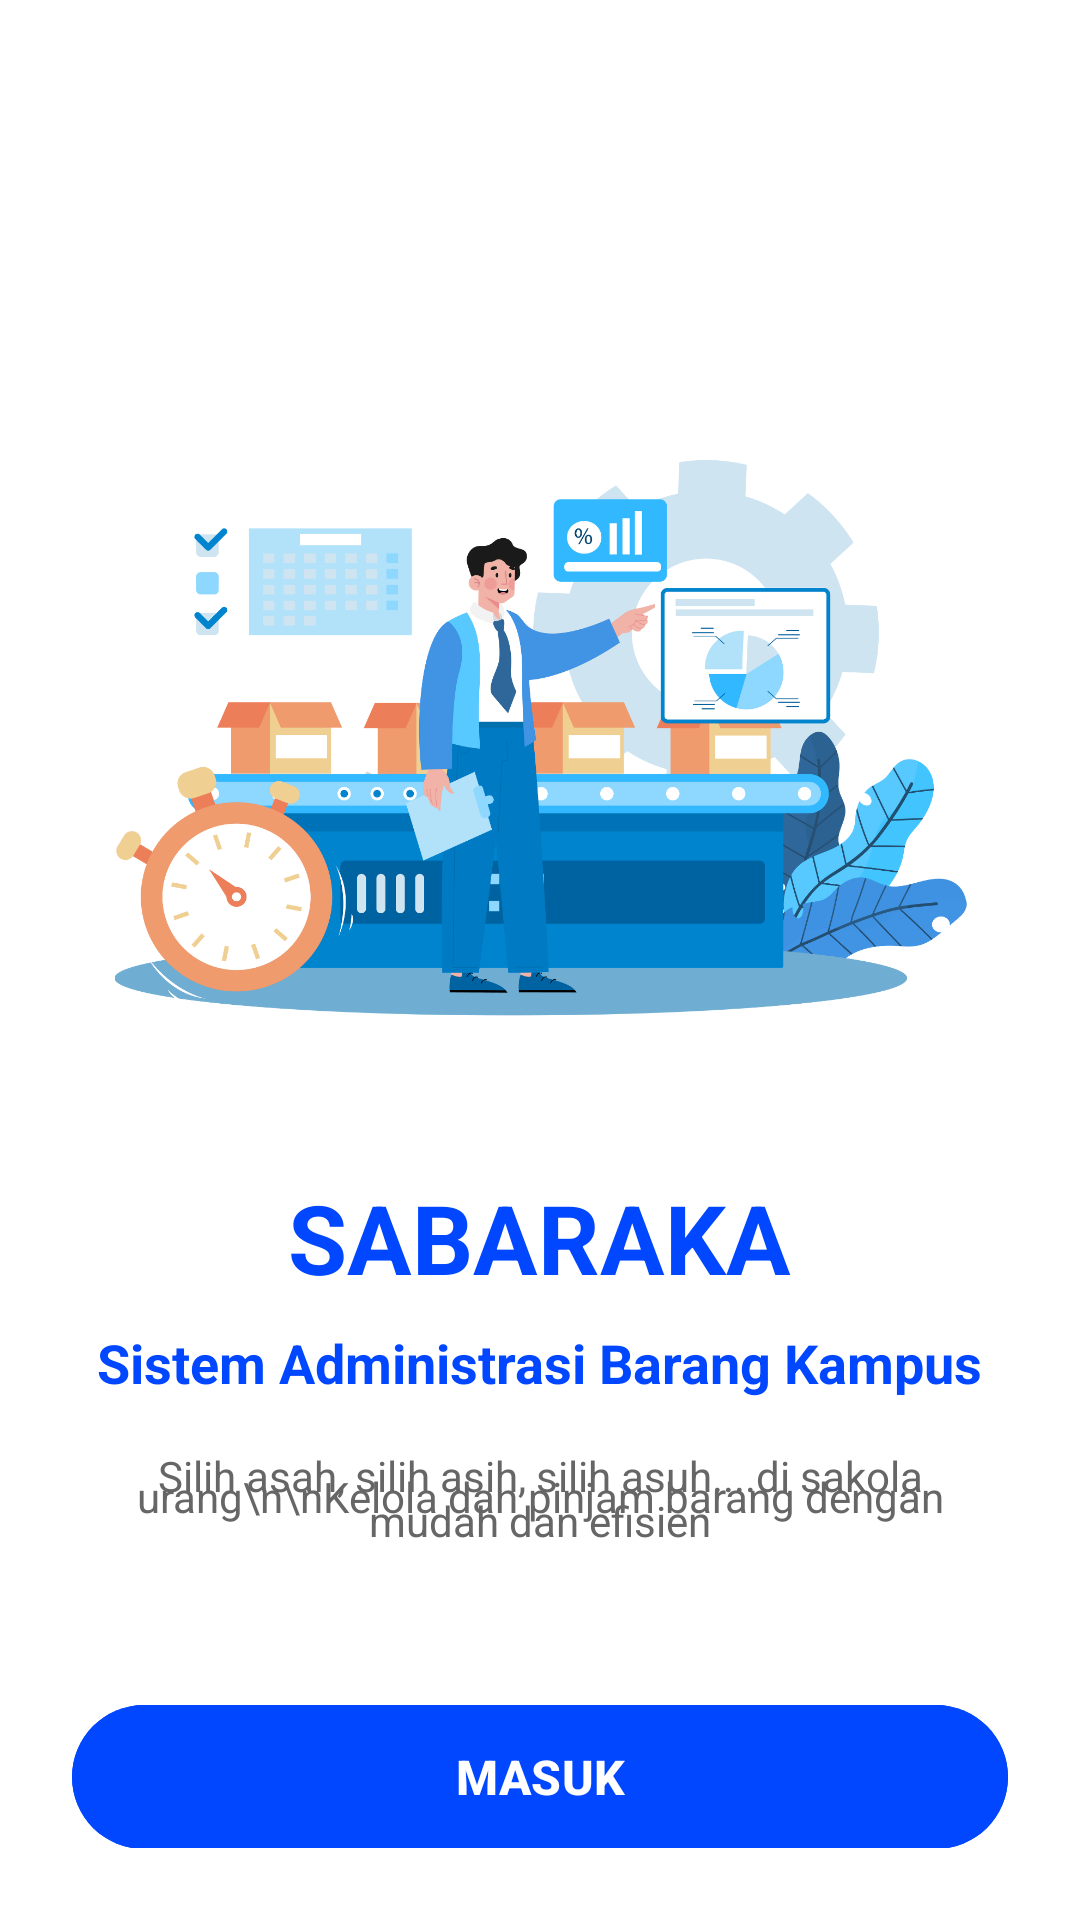

This screen was rendered from an Android layout file. Write that file and the resources it references.
<!-- AndroidManifest.xml: activity theme Theme.SABARAKA -->
<!-- res/layout/activity_welcome.xml -->
<?xml version="1.0" encoding="utf-8"?>
<LinearLayout xmlns:android="http://schemas.android.com/apk/res/android"
    xmlns:app="http://schemas.android.com/apk/res-auto"
    android:layout_width="match_parent"
    android:layout_height="match_parent"
    android:background="@android:color/white"
    android:orientation="vertical"
    android:padding="24dp">

    

    
    <ImageView
        android:layout_width="345dp"
        android:layout_height="284dp"
        android:layout_gravity="center_horizontal"
        android:layout_marginTop="80dp"
        android:layout_marginBottom="3dp"
        android:contentDescription="SABARAKA Logo"
        android:src="@drawable/welcome" />

    <TextView
        android:layout_width="wrap_content"
        android:layout_height="wrap_content"
        android:layout_gravity="center_horizontal"
        android:layout_marginBottom="8dp"
        android:text="SABARAKA"
        android:textColor="#0047FF"
        android:textSize="32sp"
        android:textStyle="bold" />

    
    <TextView
        android:layout_width="wrap_content"
        android:layout_height="wrap_content"
        android:layout_gravity="center_horizontal"
        android:layout_marginBottom="16dp"
        android:text="Sistem Administrasi Barang Kampus"
        android:textColor="#0047FF"
        android:textSize="18sp"
        android:textStyle="bold" />

    
    <TextView
        android:layout_width="match_parent"
        android:layout_height="wrap_content"
        android:layout_marginBottom="48dp"
        android:gravity="center"
        android:text="Silih asah, silih asih, silih asuh....di sakola urang\n\nKelola dan pinjam barang dengan mudah dan efisien"
        android:textColor="#666666"
        android:textSize="14sp"
        android:lineSpacingMultiplier="0.5" />

    
    <View
        android:layout_width="match_parent"
        android:layout_height="0dp"
        android:layout_weight="1" />

    
    <Button
        android:id="@+id/btnLogin"
        android:layout_width="match_parent"
        android:layout_height="56dp"
        android:layout_marginBottom="16dp"
        android:backgroundTint="#0047FF"
        android:text="MASUK"
        android:textColor="@android:color/white"
        android:textSize="16sp"
        android:textStyle="bold"
        app:cornerRadius="28dp" />

    
    <Button
        android:id="@+id/btnRegister"
        android:layout_width="match_parent"
        android:layout_height="56dp"
        android:layout_marginBottom="16dp"
        android:background="@drawable/button_outline_blue"
        android:text="DAFTAR"
        android:textColor="#0047FF"
        android:textSize="16sp"
        android:textStyle="bold" />

    











</LinearLayout>
<!-- resources referenced by this layout -->
<resources>
  <!-- drawable button_outline_blue (drawable) -->
  <?xml version="1.0" encoding="utf-8"?>
  <shape xmlns:android="http://schemas.android.com/apk/res/android">
      <stroke
          android:width="2dp"
          android:color="#0047FF" />
      <corners android:radius="28dp" />
      <solid android:color="@android:color/transparent" />
  </shape>
  <!-- drawable welcome: png bitmap (drawable, 249775 bytes) -->
  <style name="Theme.SABARAKA" parent="Base.Theme.SABARAKA" />
  <style name="Base.Theme.SABARAKA" parent="Theme.Material3.DayNight.NoActionBar">
          
          
      </style>
</resources>
